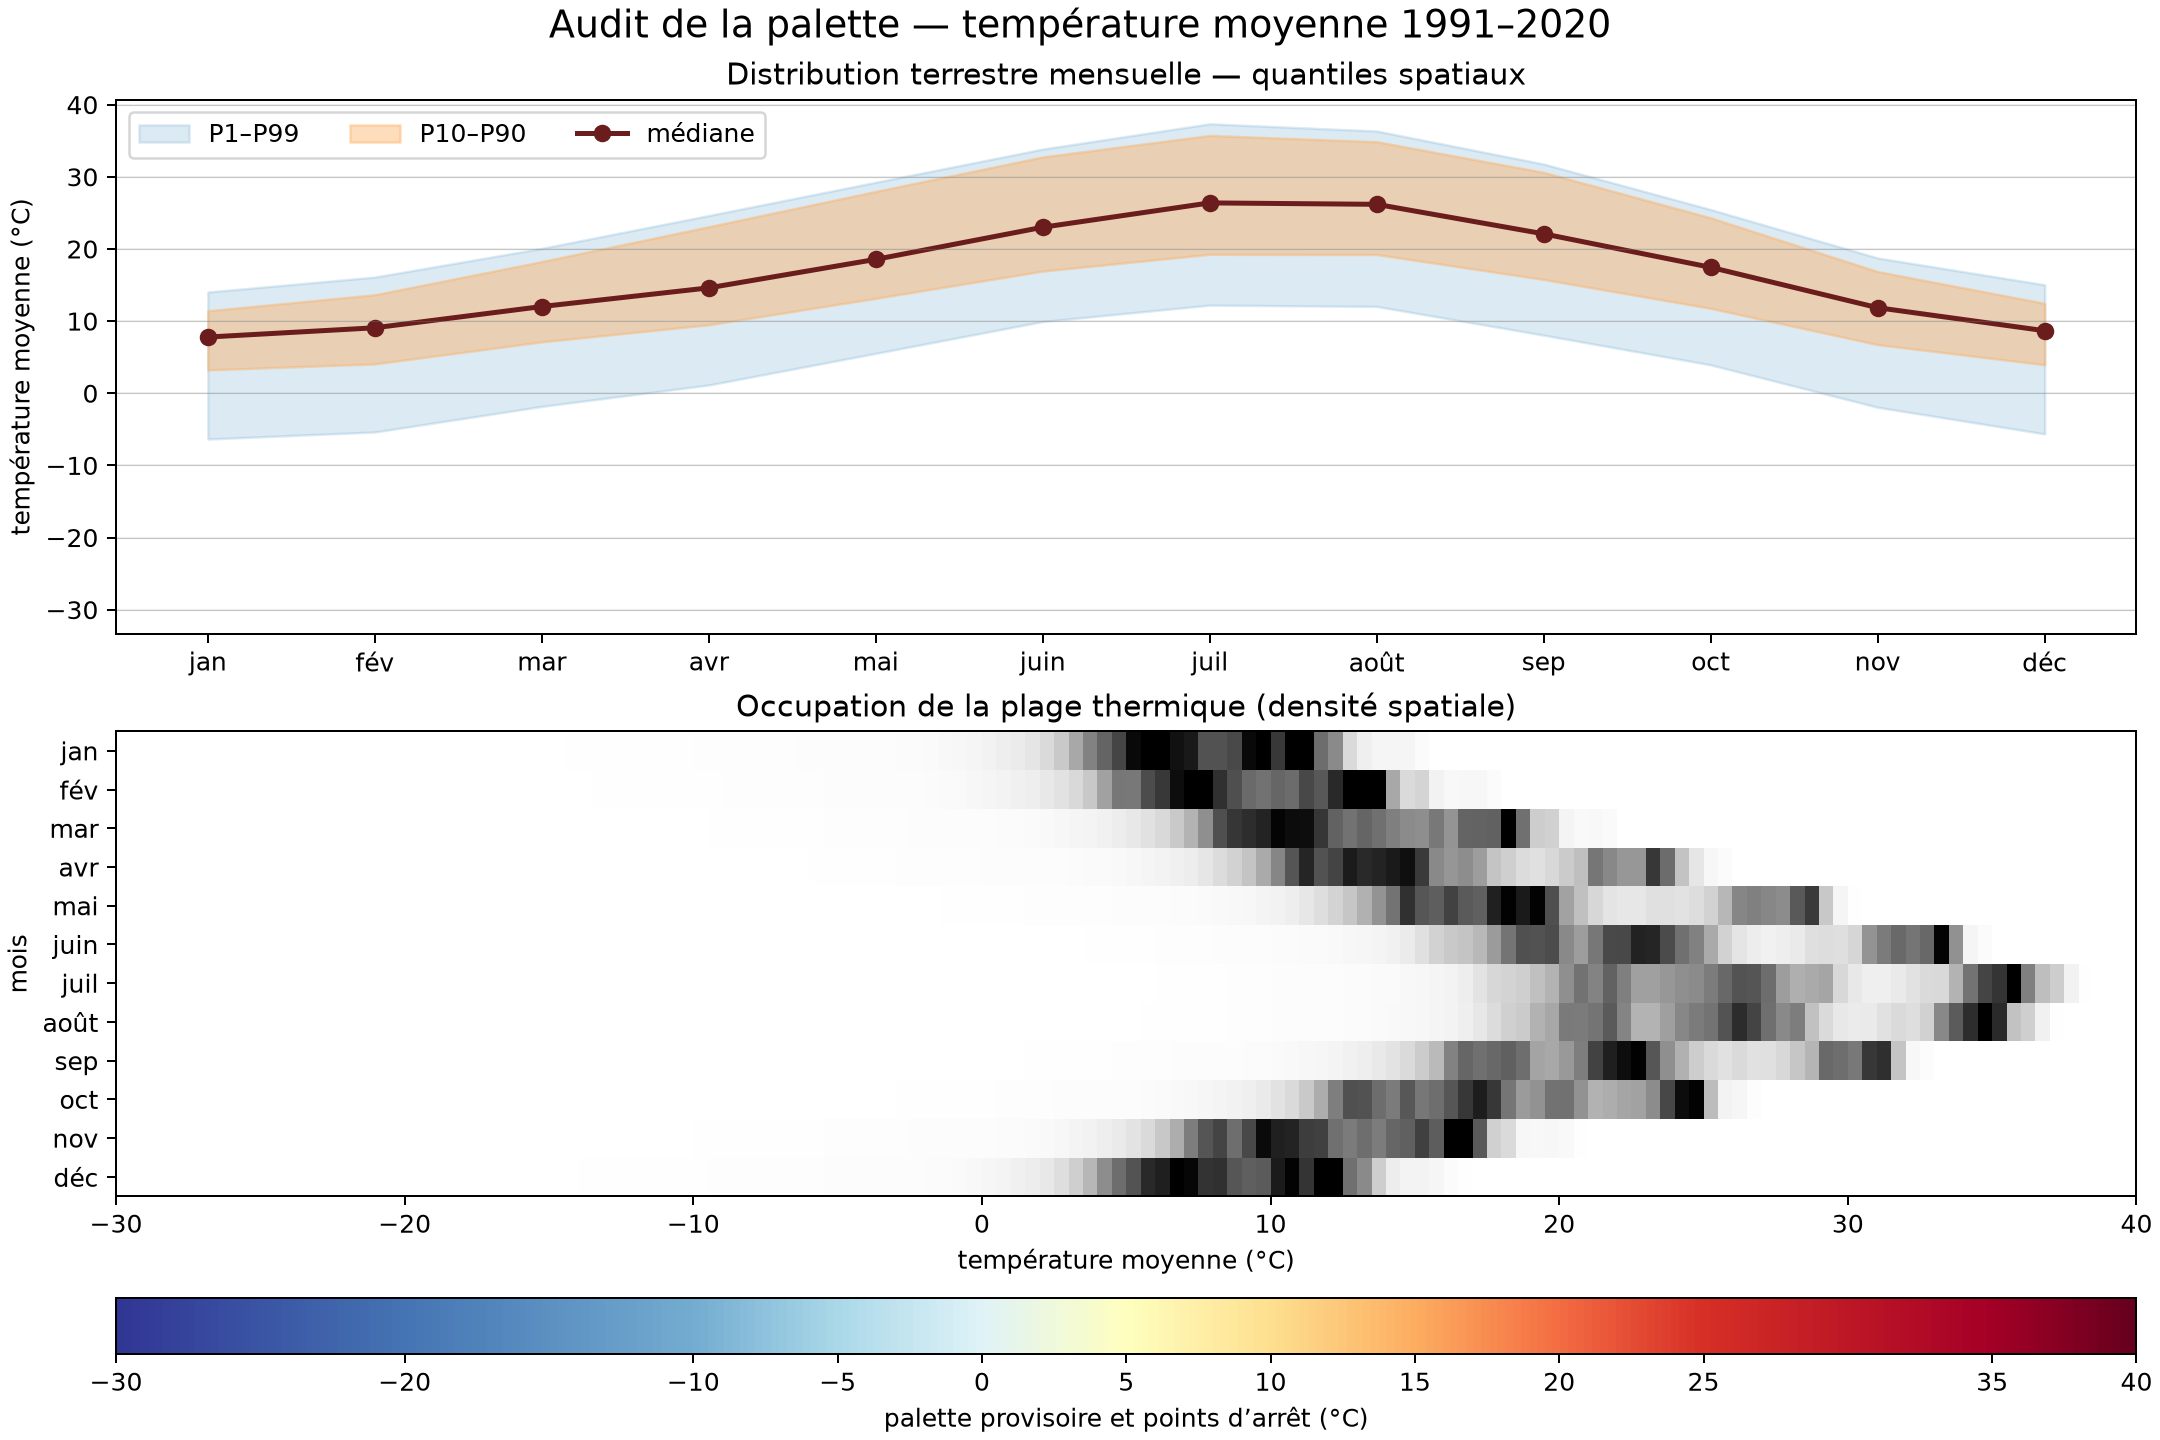

The data file committed next to this chart (first rows):
month, label, land_pixel_count, below_palette_min_percent, above_palette_max_percent, p0, p0_1, p1, p5, p10, p25, p50, p75, p90, p95, p99, p99_9, p100
1, jan, 3098918, 0.0, 0.0, -25.34, -14.24, -6.343, 1.333, 3.24, 5.353, 7.79, 10.62, 11.43, 12.18, 14.03, 15.16, 16.3
2, fév, 3098918, 0.0, 0.0, -23.79, -12.91, -5.37, 2.047, 4.07, 6.35, 9.073, 12.55, 13.65, 14.29, 16.1, 17.6, 17.95
3, mar, 3098918, 0.0, 0.0, -19.44, -8.874, -1.823, 5.14, 7.13, 9.33, 12.02, 16.08, 18.25, 18.82, 20.08, 21.63, 21.91
4, avr, 3098918, 0.0, 0.0, -15.85, -5.313, 1.147, 7.63, 9.497, 11.74, 14.61, 19.99, 23.08, 23.69, 24.63, 25.63, 25.85
5, mai, 3098918, 0.0, 0.0, -11.56, -0.9867, 5.533, 11.42, 13.16, 15.47, 18.56, 24.8, 27.97, 28.64, 29.24, 29.85, 30.57
6, juin, 3098918, 0.0, 0.0, -6.807, 3.973, 9.943, 15.3, 16.94, 19.45, 23.01, 30, 32.75, 33.31, 33.84, 34.72, 35.43
7, juil, 3098918, 0.0, 0.0, -4.643, 6.34, 12.22, 17.53, 19.26, 21.97, 26.38, 33.61, 35.73, 36.27, 37.35, 37.89, 38.73
8, août, 3098918, 0.0, 0.0, -4.89, 6.053, 12.03, 17.55, 19.23, 21.82, 26.19, 32.7, 34.86, 35.31, 36.35, 36.9, 37.68
9, sep, 3098918, 0.0, 0.0, -9.637, 1.683, 8.057, 13.87, 15.78, 18.17, 22.09, 27.65, 30.61, 31.16, 31.77, 32.63, 33.38
10, oct, 3098918, 0.0, 0.0, -14.1, -2.907, 3.937, 9.953, 11.77, 14.02, 17.45, 21.79, 24.31, 24.73, 25.46, 26.46, 26.7
11, nov, 3098918, 0.0, 0.0, -20.83, -9.317, -1.94, 4.913, 6.743, 8.977, 11.86, 15.56, 16.86, 17.28, 18.75, 20.29, 20.7
12, déc, 3098918, 0.0, 0.0, -24.99, -13.62, -5.633, 2.147, 3.957, 6.087, 8.667, 11.64, 12.46, 13.26, 15.04, 16.19, 17.4
